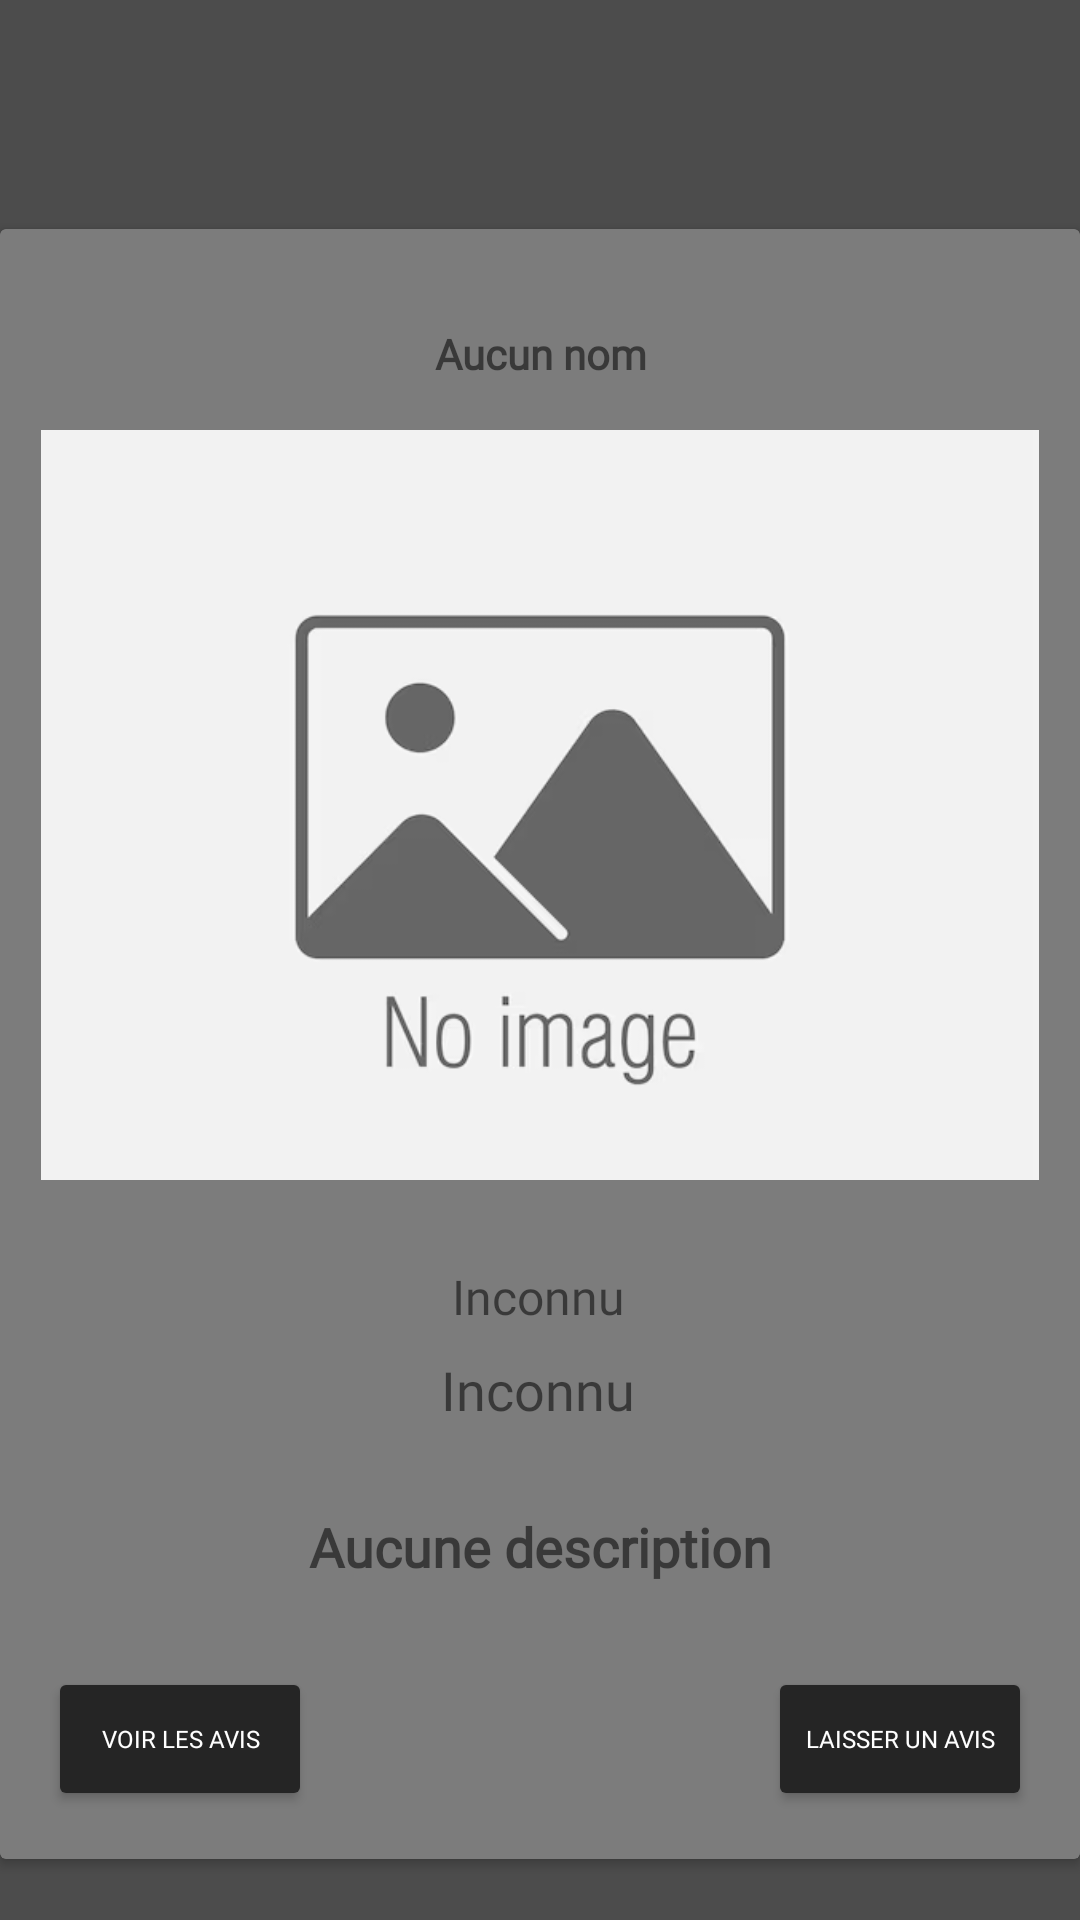

Reconstruct the res/layout file that produces this screen, plus the resources it refers to.
<!-- AndroidManifest.xml: application theme AppTheme.FullScreen -->
<!-- res/layout/constraint_view_row.xml -->
<?xml version="1.0" encoding="utf-8"?>
<androidx.constraintlayout.widget.ConstraintLayout xmlns:android="http://schemas.android.com/apk/res/android"
    xmlns:app="http://schemas.android.com/apk/res-auto"
    xmlns:tools="http://schemas.android.com/tools"
    android:layout_width="match_parent"
    android:layout_height="wrap_content"
    android:background="@color/semiblack">

    <androidx.cardview.widget.CardView
        android:layout_width="match_parent"
        android:layout_height="wrap_content"
        android:layout_marginTop="56dp"
        app:layout_constraintBottom_toBottomOf="parent"
        app:layout_constraintEnd_toEndOf="parent"
        app:layout_constraintStart_toStartOf="parent"
        app:layout_constraintTop_toTopOf="parent">

        <androidx.constraintlayout.widget.ConstraintLayout
            android:id="@+id/gameView"
            android:layout_width="match_parent"
            android:layout_height="wrap_content"
            android:background="#97222222">

            <TextView
                android:id="@+id/gameName"
                android:layout_width="match_parent"
                android:layout_height="wrap_content"
                android:layout_marginStart="16dp"
                android:layout_marginTop="32dp"
                android:layout_marginEnd="16dp"
                android:layout_marginBottom="16dp"
                android:fontFamily="@font/dotgothic16"
                android:gravity="center"
                android:text="Aucun nom"
                android:textAlignment="center"
                android:textStyle="bold"
                app:layout_constraintBottom_toTopOf="@+id/gameImg"
                app:layout_constraintEnd_toEndOf="parent"
                app:layout_constraintStart_toStartOf="parent"
                app:layout_constraintTop_toTopOf="parent" />

            <ImageView
                android:id="@+id/gameImg"
                android:layout_width="match_parent"
                android:layout_height="250dp"
                android:layout_marginStart="8dp"
                android:layout_marginEnd="8dp"
                android:layout_marginBottom="28dp"
                android:background="@null"
                app:layout_constraintBottom_toTopOf="@+id/gameType"
                app:layout_constraintEnd_toEndOf="parent"
                app:layout_constraintStart_toStartOf="parent"
                app:srcCompat="@drawable/placeholderimg" />

            <TextView
                android:id="@+id/gameType"
                android:layout_width="wrap_content"
                android:layout_height="wrap_content"
                android:layout_marginBottom="8dp"
                android:fontFamily="@font/dotgothic16"
                android:gravity="center"
                android:text="Inconnu"
                android:textSize="16sp"
                app:layout_constraintBottom_toTopOf="@+id/gamePrix"
                app:layout_constraintEnd_toEndOf="parent"
                app:layout_constraintHorizontal_bias="0.498"
                app:layout_constraintStart_toStartOf="parent" />

            <TextView
                android:id="@+id/gamePrix"
                android:layout_width="wrap_content"
                android:layout_height="wrap_content"
                android:layout_marginBottom="28dp"
                android:fontFamily="@font/dotgothic16"
                android:gravity="center"
                android:text="Inconnu"
                android:textSize="18sp"
                app:layout_constraintBottom_toTopOf="@+id/gameDesc"
                app:layout_constraintEnd_toEndOf="parent"
                app:layout_constraintHorizontal_bias="0.498"
                app:layout_constraintStart_toStartOf="parent" />

            <TextView
                android:id="@+id/gameDesc"
                android:layout_width="match_parent"
                android:layout_height="wrap_content"
                android:layout_marginStart="16dp"
                android:layout_marginEnd="16dp"
                android:layout_marginBottom="28dp"
                android:fontFamily="@font/baloo_bhai_2_semibold"
                android:gravity="center"
                android:text="Aucune description"
                android:textAlignment="center"
                android:textSize="18sp"
                android:textStyle="bold"
                app:layout_constraintBottom_toTopOf="@+id/leaveReview"
                app:layout_constraintEnd_toEndOf="parent"
                app:layout_constraintStart_toStartOf="parent" />

            <Button
                android:id="@+id/viewReviews"
                android:layout_width="wrap_content"
                android:layout_height="wrap_content"
                android:layout_marginStart="16dp"
                android:layout_marginEnd="4dp"
                android:layout_marginBottom="16dp"
                android:backgroundTint="#252525"
                android:fontFamily="@font/press_start_2p"
                android:gravity="center"
                android:text="Voir les avis"
                android:textColor="#FFFFFF"
                android:textSize="8sp"
                app:layout_constraintBottom_toBottomOf="parent"
                app:layout_constraintEnd_toStartOf="@+id/leaveReview"
                app:layout_constraintHorizontal_bias="0.0"
                app:layout_constraintStart_toStartOf="parent" />

            <Button
                android:id="@+id/leaveReview"
                android:layout_width="wrap_content"
                android:layout_height="wrap_content"
                android:layout_marginEnd="16dp"
                android:layout_marginBottom="16dp"
                android:backgroundTint="#252525"
                android:fontFamily="@font/press_start_2p"
                android:gravity="center"
                android:text="Laisser un avis"
                android:textColor="#FFFFFF"
                android:textSize="8sp"
                app:layout_constraintBottom_toBottomOf="parent"
                app:layout_constraintEnd_toEndOf="parent" />

            <TextView
                android:id="@+id/gameId"
                android:layout_width="wrap_content"
                android:layout_height="wrap_content"
                android:cursorVisible="false"
                android:text="Gameid"
                android:visibility="invisible"
                app:layout_constraintEnd_toEndOf="parent"
                app:layout_constraintStart_toStartOf="parent" />
        </androidx.constraintlayout.widget.ConstraintLayout>
    </androidx.cardview.widget.CardView>
</androidx.constraintlayout.widget.ConstraintLayout>
<!-- resources referenced by this layout -->
<resources>
  <color name="semiblack">#B3000000</color>
  <!-- drawable placeholderimg: png bitmap (drawable, 24939 bytes) -->
  <style name="AppTheme.FullScreen" parent="Theme.MaterialComponents.DayNight.DarkActionBar">
          <item name="android:windowNoTitle">true</item>
          <item name="android:windowActionBar">true</item>
          <item name="android:windowFullscreen">true</item>
          <item name="android:windowTranslucentStatus">true</item>
      </style>
</resources>
